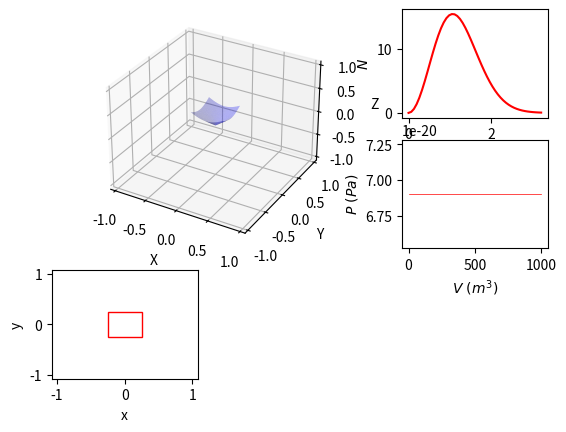

Write the Python code that produced this figure.
"""
=================
Ideal gas simulation
=================

Ideal gas simulation in a 3D system at temperature T and volume L^3,
where L is the length of the walls.

The particles that form the system only interact with the wall and
between each other with elastic collisions, no other type of
interaction is concieved (electromagnetic, gravitational...)

"""
import numpy as np
import matplotlib.pyplot as plt
import matplotlib.animation as animation
import types
from mpl_toolkits.mplot3d import Axes3D
import csv
import time
import math
k_B = 1.380648e-23  # boltzmann contant (J/K)


def mod(v):
    """
        computes the squared sum over the last axis of the numpy.ndarray v
    """
    return np.sum(v * v, axis=-1)


def pmod(v, T, m):
    """
        Maxwell-Boltzmann's distribuion of probability
        for the length of the velocity vector v at temprature T
        for a particle of mass m
    """
    return 4 * np.pi * v**2 * np.power(m / (2 * np.pi * k_B * T), 3 / 2) * np.exp(- m * v**2 / (2 * k_B * T))


class Simulation(animation.TimedAnimation):
    """
        Complete code for the ideal gas animation.
    """

    def __init__(self, n_particles, mass, rad, T, V, max_time, dt=0.1):
        """
            Initiallisation of parameters

            ::n_particles:: number of particles in the system

            ::mass:: of the particles (identicle for all of them)

            ::rad:: radius of the particles, notice that it must be
                    of the same order as (V/n_particles)^(1/3) in
                    order to see them colliding. If the radius is too
                    small then a few number of collisions would occur.
                    To remove completely the number of cillisions set the
                    radius to 0.

            ::T:: temperatura of the system, this will defie the initial
                    velocity of the particles

            ::V:: volume of the system, this could be a floating-point number or
                    a function of time. If it is a number then the volume will
                    remain constant all the time, if it is a function then at each
                    iteration the volume will be update over time.

            ::max_time:: maximum animation time
        """

        self.PART = n_particles
        self.MASS = mass
        self.RAD = rad
        self.DIAM = 2 * rad

        self.T = T

        if isinstance(V, types.FunctionType):
            self.V0 = V(0)
            self.V = V
            self.Vconst = False
        else:
            self.V0 = V
            self.V = lambda t: V
            self.Vconst = True

        self.L = np.power(self.V0, 1/3)  # side length
        self.halfL = self.L / 2
        self.A = 6 * self.L**2  # total superfice area

        self.max_time = max_time
        self.dt = dt
        self.Nt = int(max_time / self.dt)

        self.evaluate_properties()

        # velocities histogram
        self.min_v = 0
        self.max_v = self.vmax * 3
        self.dv = 0.2  # (m/s)
        self.Nv = int((self.max_v - self.min_v) / self.dv)

        # pressure
        self.dP = 1  # (s)
        self.NP = int(max_time / self.dP)

        self.init_particles()
        self.init_figures()

        animation.TimedAnimation.__init__(self, self.fig, interval=1, blit=True, repeat=False)

    def evaluate_properties(self):
        """
            Calculates the initial properties of the system according
            to the laws of thermodynamics.
        """

        self.P = self.PART * k_B * self.T / self.V0
        self.U = 1.5 * self.PART * k_B * self.T
        self.vrms = np.sqrt(3 * k_B * self.T / self.MASS)
        self.vmax = np.sqrt(2 * k_B * self.T / self.MASS)
        self.vmed = np.sqrt(8 * k_B * self.T / (np.pi * self.MASS))
        print(self.vmed)


        

    def init_particles(self):
        """
            Init the particles positions and velocities.

            The initial positions are completely random inside the box.

            The initial velocities are generated by a random unitary vector with
            a length given by the average velocity (vmed) at the system temperature.
        """
        
        self.r = np.random.rand(self.PART, 3) * 2 * (self.halfL - self.RAD) - (self.halfL - self.RAD)

        v_polar = np.random.random((self.PART, 2))

        self.v = np.zeros((self.PART, 3))

        self.v[:, 0] = np.sin(v_polar[:, 0] * np.pi) * np.cos(v_polar[:, 1] * 2 * np.pi)
        self.v[:, 1] = np.sin(v_polar[:, 0] * np.pi) * np.sin(v_polar[:, 1] * 2 * np.pi)
        self.v[:, 2] = np.cos(v_polar[:, 0] * np.pi)

        self.v *= self.vrms

      

    # def store_coordinates(self):

    #     with open('coordinates.csv', 'w', newline='') as file:
    #         writer = csv.writer(file)
    #         writer.writerow(["Index", "X", "Y", "Z"])  # Write the header

    #         for i, particle in enumerate(self.PART):
    #             writer.writerow([i, particle.x, particle.y, particle.z])

    #     # Call this function again in 100 milliseconds
    #     self.after(100, self.store_coordinates)

    def init_figures(self):
        """
            Init the figures, axes, lines...
        """

        self.fig = plt.figure()

        

        self.ax1 = plt.subplot2grid((3, 3), (0, 0), colspan=2, rowspan=2, projection='3d')  # 3D axes
        self.ax2 = plt.subplot2grid((3, 3), (2, 0))  # x-y axes
        # self.ax4 = plt.subplot2grid((3, 3), (2, 2))  # x-z axes
        self.ax5 = plt.subplot2grid((3, 3), (0, 2))  # velocities axes
        self.ax6 = plt.subplot2grid((3, 3), (1, 2))  # pressure axes

        # Setup ax1: 3d
        box_limits = [-self.halfL, self.halfL]
        self.ax1.set_xlim3d(box_limits)
        self.ax1.set_xlabel('X')

        self.ax1.set_ylim3d(box_limits)
        self.ax1.set_ylabel('Y')

        self.ax1.set_zlim3d(box_limits)
        self.ax1.set_zlabel('Z')

        self.line_3d = self.ax1.plot([], [], [], ls='None', marker='.')[0]
        # self.line_3d_cm = self.ax1.plot([0], [0], [0], ls='None', marker='.', color='r')[0]
        n = 50
        radius = 0.25
        height = 1
        x = np.linspace(-radius, radius, n)
        y = np.linspace(-radius, radius, n)
        x, y = np.meshgrid(x, y)
        z = np.sqrt(x**2 + y**2) * height


        
        # Only draw the cone above the xy-plane (z>0)
        mask = z <= height
        
        x = x[mask]
        y = y[mask]
        z = z[mask]

        # Plot the cone
        self.ax1.plot_trisurf(x, y, z, color='b', alpha=0.3, linewidth=0, antialiased=True)


        # setup ax2: x-y
        self.ax2.set_xlabel(r'x')
        self.ax2.set_ylabel(r'y')
        self.ax2.set_xlim(box_limits)
        self.ax2.set_ylim(box_limits)

        self.line_xy = self.ax2.plot([], [], ls='None', marker='.')[0]
        # self.line_xy_cm = self.ax2.plot([0], [0], ls='None', marker='.', color='r')[0]

        # # setup ax3: y-z
        # self.ax3.set_xlabel(r'y')
        # self.ax3.set_ylabel(r'z')
        # self.ax3.set_xlim(box_limits)
        # self.ax3.set_ylim(box_limits)

        # self.line_yz = self.ax3.plot([], [], ls='None', marker='.')[0]
        # self.line_yz_cm = self.ax3.plot([0], [0], ls='None', marker='.', color='r')[0]

        # # setup ax4: x-z
        # self.ax4.set_xlabel(r'x')
        # self.ax4.set_ylabel(r'z')
        # self.ax4.set_xlim(box_limits)
        # self.ax4.set_ylim(box_limits)

        # self.line_xz = self.ax4.plot([], [], ls='None', marker='.')[0]
        # self.line_xz_cm = self.ax4.plot([0], [0], ls='None', marker='.', color='r')[0]

        # setup ax5: velocities
        vs = np.linspace(0, self.vmax * 3, 50)
        self.ax5.set_xlabel(r'$v\ (m/s)$')
        self.ax5.set_ylabel(r'$N$')
        # ax5.set_ylim(0, np.ceil(self.PART * pmod(self.vmax, self.T, self.MASS) / 5))
        self.ax5.plot(vs, self.PART * pmod(vs, self.T, self.MASS) * self.dv, color='r')

        self.vel_x = np.linspace(self.min_v, self.max_v, self.Nv)
        self.vel_y = np.zeros(self.Nv)

        self.line_vel = self.ax5.plot([], [], color='b', lw=0.5)[0]

        # setup ax5: pressure
        self.ax6.set_xlabel(r'$V\ (m^3)$')
        self.ax6.set_ylabel(r'$P\ (Pa)$')
        if self.Vconst:
            pt = self.PART * k_B * self.T / self.V0
            self.ax6.plot([0, self.max_time], [pt, pt], color='r', lw=0.5)
        else:
            Vx = self.V(np.linspace(0, self.max_time, self.Nt))
            self.ax6.plot(Vx, self.PART * k_B * self.T / Vx, color='r', lw=0.5)

        self.ex_p = 0.0  # accumulated exchanged momentum with the walls
        self.last_P = -1
        self.P_x = np.zeros(self.NP)
        self.P_y = np.zeros(self.NP)

        self.line_p = self.ax6.plot([], [], color='b', lw=0.5)[0]

        self._drawn_artists = [
            # self.line_3d, self.line_3d_cm,
            # self.line_xy, self.line_xy_cm,
            # self.line_yz, self.line_yz_cm,
            # self.line_xz, self.line_xz_cm,
            self.line_vel, self.line_p]

        self.circle_xy = plt.Rectangle((-0.25, -0.25), 0.5, 0.5 , color='r', fill=False)
        
        self.ax2.add_patch(self.circle_xy)
    def update_volume(self, t):
        """
            Sets the new volume and changes the axes limits.
        """

        self.V0 = self.V(t)
        self.L = np.power(self.V0, 1/3)
        self.halfL = self.L / 2
        self.A = 6 * self.L**2

        box_limits = [-self.halfL, self.halfL]
        self.ax1.set_xlim3d(box_limits)
        self.ax1.set_ylim3d(box_limits)
        self.ax1.set_zlim3d(box_limits)
        self.ax2.set_xlim(box_limits)
        self.ax2.set_ylim(box_limits)
        # self.ax3.set_xlim(box_limits)
        # self.ax3.set_ylim(box_limits)
        # self.ax4.set_xlim(box_limits)
        # self.ax4.set_ylim(box_limits)

    def _draw_frame(self, t):
        self.update_volume(t)

        # update the position
        self.r += self.dt * self.v


        with open(f'coordinates-{currtime}.csv', 'a', newline='') as file:
            np.savetxt(file, np.round(self.r, 4), delimiter=',',fmt='%.4f', newline='\n', header='\n')
            

        file.close()
        



        

        # check for collitions with other particles
        dists = np.sqrt(mod(self.r - self.r[:, np.newaxis]))
        cols2 = (0 < dists) & (dists < self.DIAM)
        idx_i, idx_j = np.nonzero(cols2)
        # ***possibility to simplify this *** #
        for i, j in zip(idx_i, idx_j):
            if j < i:
                # skip duplications and same particle
                continue

            rij = self.r[i] - self.r[j]
            d = mod(rij)
            vij = self.v[i] - self.v[j]
            dv = np.dot(vij, rij) * rij / d
            self.v[i] -= dv
            self.v[j] += dv

            # update the positions so they are no longer in contact
            self.r[i] += self.dt * self.v[i]
            self.r[j] += self.dt * self.v[j]

        # check for collition with the walls
        walls = np.nonzero(np.abs(self.r) + self.RAD > self.halfL)
        self.v[walls] *= -1
        self.r[walls] -= self.RAD * np.sign(self.r[walls])

        # calc the position of the center of masses
        # CM = np.sum(self.r, axis=0) / self.PART

        # plot the new coordinates
        self.line_3d.set_data(self.r[:, 0], self.r[:, 1])
        self.line_3d.set_3d_properties(self.r[:, 2])

        # self.line_3d_cm.set_data(CM[0], CM[1])
        # self.line_3d_cm.set_3d_properties(CM[2])

        self.line_xy.set_data(self.r[:, 0], self.r[:, 1])
        # self.line_xy_cm.set_data(CM[0], CM[1])

        # self.line_yz.set_data(self.r[:, 1], self.r[:, 2])
        # self.line_yz_cm.set_data(CM[1], CM[2])

        # self.line_xz.set_data(self.r[:, 0], self.r[:, 2])
        # self.line_xz_cm.set_data(CM[0], CM[2])

        # make velocities histogram
        v_mod = np.sqrt(mod(self.v))
        # print((self.v[0][0]))

        for k in range(self.Nv):
            self.vel_y[k] = np.count_nonzero((k*self.dv < v_mod) & (v_mod < (k + 1)*self.dv))

        self.line_vel.set_data(self.vel_x, self.vel_y)

        # add the momentum exchanged in this iteration to the accumulated one
        self.ex_p += 2 * self.MASS * np.sum(np.abs(self.v[walls]))
        i = int(t / self.dP)
        if i > self.last_P + 1:
            # calculate the pressure after self.dP seconds

            self.last_P = i - 1

            A_avg = self.A if self.Vconst else (self.A + 6 * np.power(self.V(t - self.dP), 2/3)) / 2

            self.P_x[self.last_P] = (t if self.Vconst else self.V0)
            self.P_y[self.last_P] = self.ex_p / (self.dP * A_avg)

            self.ex_p = 0.0

            self.line_p.set_data(self.P_x[:i], self.P_y[:i])
            self.ax6.set_ylim(np.min(self.P_y[:i]), np.max(self.P_y[:i]))

    # def get_all_velocities(self):
    #     velocities = [self.v for particle in self.particles]
    # return velocities

    def new_frame_seq(self):
        return iter(np.linspace(0, self.max_time, self.Nt))

    def save_data(self):
        with open('preassure.txt', 'w') as outf:
            t = np.linspace(0, self.max_time, self.NP)
            for i in range(self.NP):
                outf.write('%.5f\t%.5f\t%.5g\n' % (t[i], self.P_x[i], self.P_y[i]))

        with open('hist_vel.txt', 'w') as outf:
            for i in range(self.Nv):
                outf.write('%.5f\t%.5g\n' % (self.vel_x[i], self.vel_y[i]))


def V(t, V0, Vf, t_max):
    return V0 + (Vf - V0) * t / t_max


PARTICLES = 100
MASS = 1.2e-20
RADIUS = 0.01
TEMPERATURE = 500
V0, Vf = 0.5, 15
T_MAX = 1000

currtime = time.time()
 



 
ani = Simulation(PARTICLES, MASS, RADIUS, TEMPERATURE, 10, T_MAX, 0.1) 
# ani.store_coordinates()
# ani = Simulation(PARTICLES, MASS, RADIUS, TEMPERATURE, lambda t: V(t, V0, Vf, T_MAX), T_MAX)
# ani.save('test_sub.mp4', fps=10)
plt.show()
ani.save_data()
